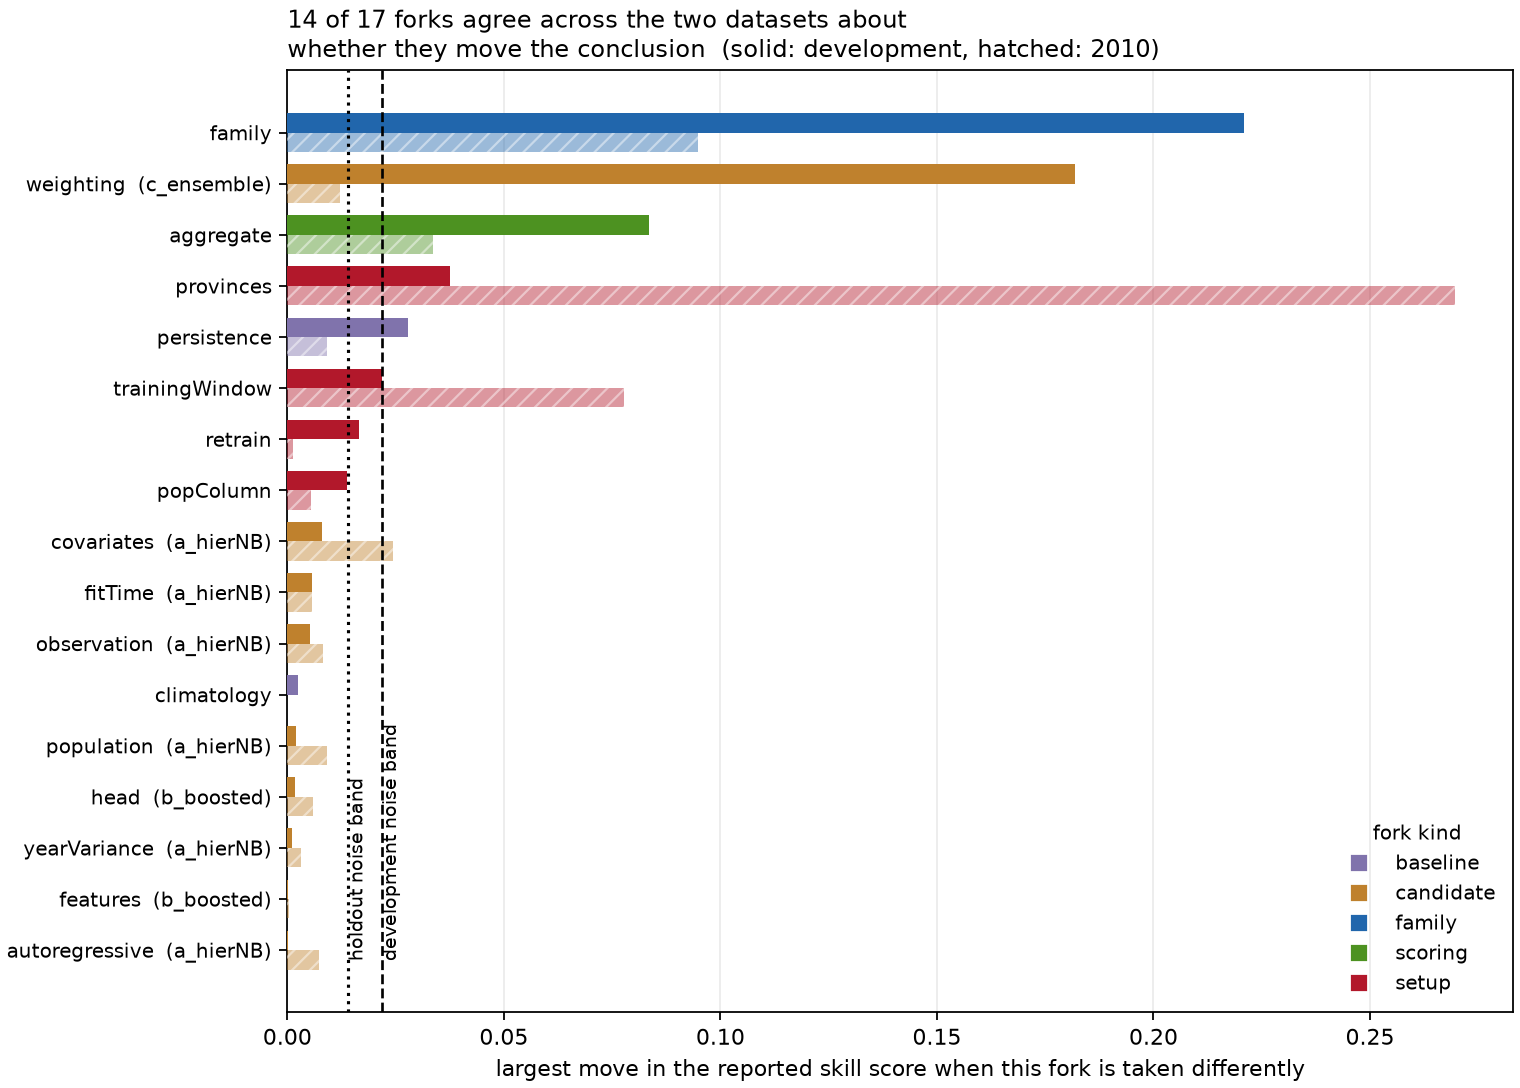

The table this chart was drawn from, first rows:
fork, stage, kind, owner, development_largest_abs_delta_skill, holdout_largest_abs_delta_skill, development_moves_more_than_noise, holdout_moves_more_than_noise, agrees_on_whether_it_matters
analysis/03_models/03_candidate/a_hierNB…, autoregressive, candidate, a_hierNB, 0.000169, 0.007309, False, False, True
analysis/03_models/03_candidate/b_booste…, features, candidate, b_boosted, 0.000211, 0.000416, False, False, True
analysis/03_models/03_candidate/a_hierNB…, yearVariance, candidate, a_hierNB, 0.001068, 0.003264, False, False, True
analysis/03_models/03_candidate/b_booste…, head, candidate, b_boosted, 0.001834, 0.006001, False, False, True
analysis/03_models/03_candidate/a_hierNB…, population, candidate, a_hierNB, 0.001963, 0.009101, False, False, True
analysis/03_models/01_baselines/02_clima…, climatology, baseline, -, 0.00249, 0.0, False, False, True
analysis/03_models/03_candidate/a_hierNB…, observation, candidate, a_hierNB, 0.005243, 0.008179, False, False, True
analysis/03_models/03_candidate/a_hierNB…, fitTime, candidate, a_hierNB, 0.005741, 0.00575, False, False, True
analysis/03_models/03_candidate/a_hierNB…, covariates, candidate, a_hierNB, 0.008098, 0.0244, False, True, False
analysis/02_setup/01_population, popColumn, setup, -, 0.01384, 0.005413, False, False, True
analysis/02_setup/04_retrain, retrain, setup, -, 0.01662, 0.001261, False, False, True
analysis/02_setup/02_trainingWindow, trainingWindow, setup, -, 0.02187, 0.07764, True, True, True
analysis/03_models/01_baselines/01_persi…, persistence, baseline, -, 0.02793, 0.009196, True, False, False
analysis/02_setup/03_provinces, provinces, setup, -, 0.03755, 0.2696, True, True, True
analysis/04_score/02_aggregate, aggregate, scoring, -, 0.08352, 0.03354, True, True, True
analysis/03_models/03_candidate/c_ensemb…, weighting, candidate, c_ensemble, 0.182, 0.01208, True, False, False
analysis/03_models/03_candidate, family, family, -, 0.2209, 0.09492, True, True, True
